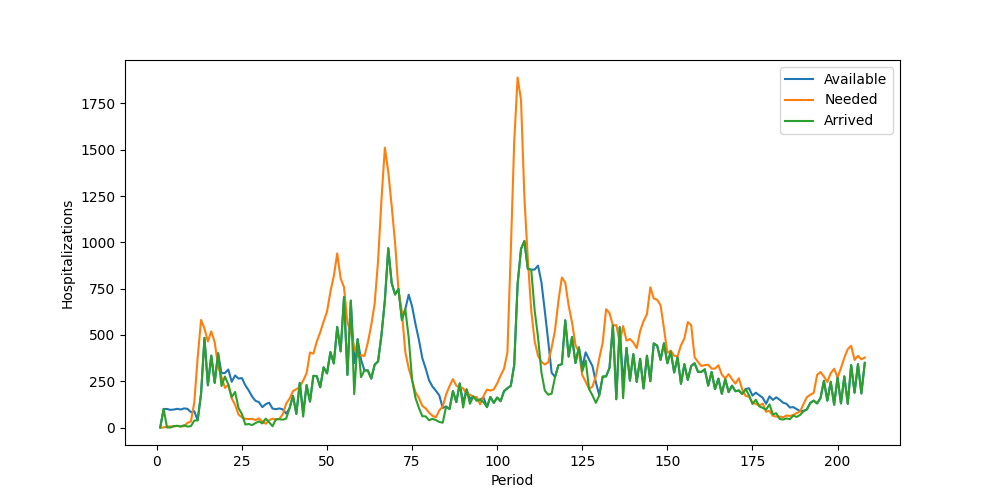

The file beside this chart, header and first rows:
Period, Inventory, Arrived, Available, Needed, Succeeded, Failed, Lost
1, 0, 0, 0, 0, 0, 0, 0
2, 0, 100, 100, 0, 0, 0, 0
3, 100, 0, 100, 5, 5, 0, 0
4, 95, 0, 95, 6, 6, 0, 0
5, 89, 8, 97, 5, 5, 0, 0
6, 92, 9, 101, 9, 9, 0, 0
7, 92, 5, 97, 6, 6, 0, 0
8, 91, 12, 103, 7, 7, 0, 0
9, 96, 5, 101, 25, 25, 0, 0
10, 76, 7, 83, 32, 32, 0, 0
11, 51, 37, 88, 134, 88, 46, 0
12, 0, 39, 39, 377, 39, 338, 0
13, 0, 182, 182, 581, 182, 399, 0
14, 0, 484, 484, 534, 484, 50, 0
15, 0, 228, 228, 465, 228, 237, 0
16, 0, 388, 388, 519, 388, 131, 0
17, 0, 241, 241, 461, 241, 220, 0
18, 0, 401, 401, 332, 332, 0, 0
19, 69, 224, 293, 274, 274, 0, 0
20, 19, 275, 294, 214, 214, 0, 0
21, 80, 233, 313, 230, 230, 0, 0
22, 83, 164, 247, 158, 158, 0, 0
23, 89, 192, 281, 122, 122, 0, 0
24, 159, 105, 264, 70, 70, 0, 0
25, 194, 73, 267, 55, 55, 0, 0
26, 212, 16, 228, 47, 47, 0, 0
27, 181, 19, 200, 46, 46, 0, 0
28, 154, 13, 167, 47, 47, 0, 0
29, 120, 24, 144, 40, 40, 0, 0
30, 104, 33, 137, 49, 49, 0, 0
31, 88, 22, 110, 32, 32, 0, 0
32, 78, 48, 126, 20, 20, 0, 0
33, 106, 28, 134, 39, 39, 0, 0
34, 95, 7, 102, 48, 48, 0, 0
35, 54, 45, 99, 41, 41, 0, 0
36, 58, 45, 103, 47, 47, 0, 0
37, 56, 42, 98, 71, 71, 0, 0
38, 27, 48, 75, 129, 75, 54, 0
39, 0, 104, 104, 156, 104, 52, 0
40, 0, 171, 171, 196, 171, 25, 0
41, 0, 74, 74, 207, 74, 133, 0
42, 0, 241, 241, 218, 218, 0, 0
43, 23, 59, 82, 253, 82, 171, 0
44, 0, 229, 229, 293, 229, 64, 0
45, 0, 140, 140, 405, 140, 265, 0
46, 0, 279, 279, 399, 279, 120, 0
47, 0, 277, 277, 464, 277, 187, 0
48, 0, 217, 217, 514, 217, 297, 0
49, 0, 325, 325, 572, 325, 247, 0
50, 0, 292, 292, 625, 292, 333, 0
51, 0, 407, 407, 733, 407, 326, 0
52, 0, 346, 346, 818, 346, 472, 0
53, 0, 543, 543, 940, 543, 397, 0
54, 0, 411, 411, 806, 411, 395, 0
55, 0, 705, 705, 757, 705, 52, 0
56, 0, 284, 284, 565, 284, 281, 0
57, 0, 685, 685, 518, 518, 0, 0
58, 167, 180, 347, 434, 347, 87, 0
59, 0, 477, 477, 383, 383, 0, 0
60, 94, 272, 366, 391, 366, 25, 0
... 148 more rows
